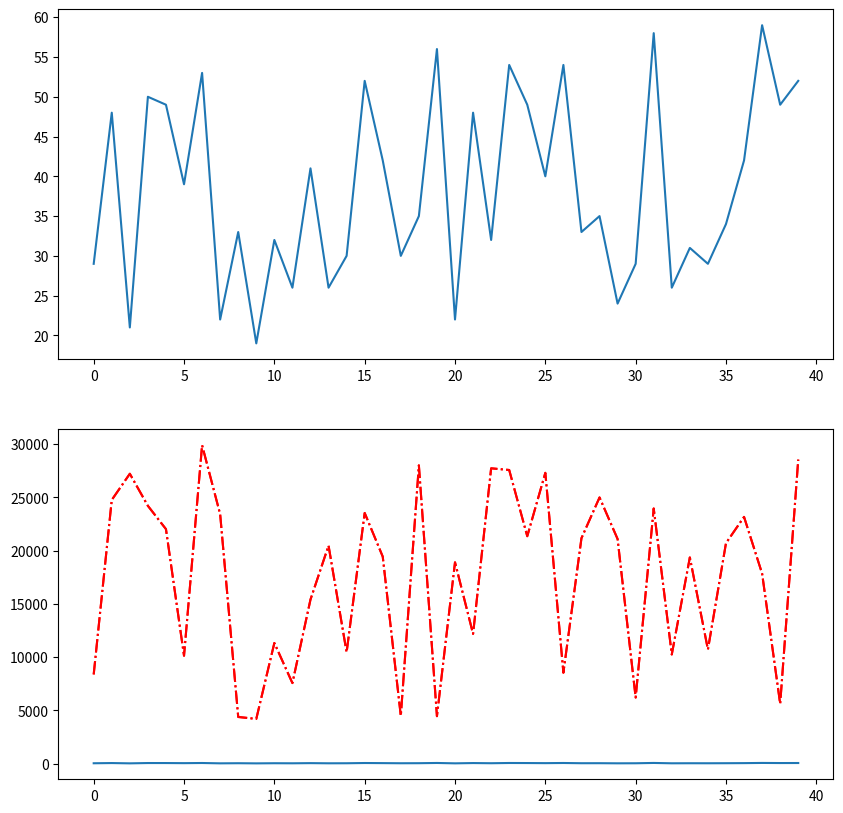
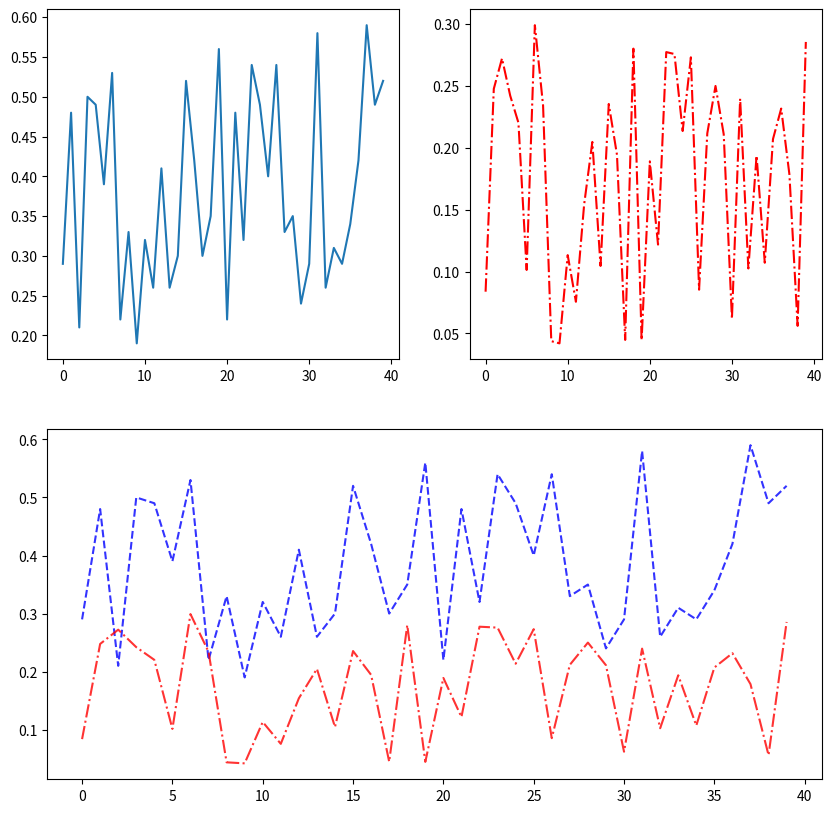

The matplotlib source for these figures, in order:
# 分析一个公司中，员工的年龄和工资的关系
import pandas as pd
import numpy as np
import matplotlib.pyplot as plt

np.random.seed(45)
dict_data = {"年龄": list(np.random.randint(18, 60, 40)),
             "工资": list(np.random.randint(4000, 30000, 40))}

df_data = pd.DataFrame(dict_data)
print("df_data: \n", df_data)

# 给以上数据绘图
fig = plt.figure(figsize=(10, 10), dpi=100)

ax1 = fig.add_subplot(211)
ax2 = fig.add_subplot(212)
ax1.plot(df_data.index, df_data["年龄"])
ax2.plot(df_data.index, df_data["工资"], "r-.")
plt.plot(df_data.index, df_data["年龄"])
plt.plot(df_data.index, df_data["工资"], "r-.")
plt.show()


# 写离差标准化函数
def min_max_scale(data):
    data = (data-data.min())/(data.max()-data.min())
    return data


# 标准差标准化
def stand_scale(data):
    data = (data-data.mean())/data.std()
    return data


# 小数定准标准化
def decimal_scale(data):
    data = data/10**np.ceil(np.log10(data.abs().max()))
    return data


df_data = pd.DataFrame(dict_data)

df_data['年龄'] = decimal_scale(df_data['年龄'])
df_data['工资'] = decimal_scale(df_data['工资'])

fig2 = plt.figure(figsize=(10, 10), dpi=100)

ax1 = fig2.add_subplot(221)
ax2 = fig2.add_subplot(222)
ax3 = fig2.add_subplot(212)
ax1.plot(df_data.index, df_data["年龄"])
ax2.plot(df_data.index, df_data["工资"], "r-.")
ax3.plot(df_data.index, df_data["年龄"], "b--",
         df_data["工资"], "r-.", alpha=0.8)
plt.show()

# 离散化连续型数据
data5 = df_data['年龄']
# 方法1：等宽法
df_data['年龄'] = pd.cut(data5, 4, labels=['青年', '中年', '老年', '领导'])
df_data.groupby("年龄").describe()


# 方法2：等频法划分
def same_cut(data, k):
    w = data.quantile(np.arange(0, 1+1.0/k, 1.0/k))
    data = pd.cut(data, w)
    return data


results = same_cut(data5, 5).value_counts()
print(results)

print("10**0.2: \n", 10**0.2)

